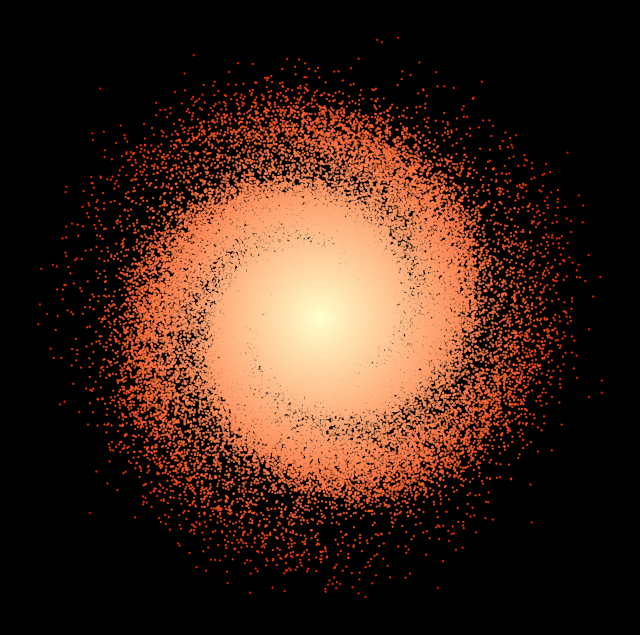

This chart was generated by the following Python code:
import numpy as np
import matplotlib.pyplot as plt
import matplotlib.animation as animation
import csv

# Parameters
num_arms = 3
num_stars = 100000
arm_spread = 0.5
arm_rotation = 4
disk_radius = 10

# Dark matter-inspired rotation curve
def rotation_speed(r, vmax=1.0, rc=2.0):
    return vmax * r / np.sqrt(r**2 + rc**2)

# Clamp function for colors
def clamp(val, min_val=0.0, max_val=1.0):
    return max(min(val, max_val), min_val)

def create_galaxy(num_stars):
    # Generate stars with initial positions and motion
    stars_r = []
    stars_theta = []
    stars_omega = []
    stars_color = []

    for i in range(num_stars):
        r = disk_radius * np.random.beta(2, 5)
        arm_offset = (2 * np.pi / num_arms) * (i % num_arms)
        spiral_theta = arm_rotation * np.log1p(r) + arm_offset
        delta_theta = np.random.normal(0, arm_spread)
        delta_r = np.random.normal(0, 0.3)

        final_r = r + delta_r
        final_theta = spiral_theta + delta_theta

        stars_r.append(final_r)
        stars_theta.append(final_theta)
        stars_omega.append(rotation_speed(final_r) / final_r)

        t = final_r / disk_radius
        color = (clamp(1.0), clamp(1.0 - t), clamp(0.8 - t))
        stars_color.append(color)

    # Convert to NumPy arrays
    stars_r = np.array(stars_r)
    stars_theta = np.array(stars_theta)
    stars_omega = np.array(stars_omega)
    stars_color = np.array(stars_color)

    # Initial positions
    x_init = stars_r * np.cos(stars_theta)
    y_init = stars_r * np.sin(stars_theta)

    # Setup plot
    fig, ax = plt.subplots(figsize=(8, 8), facecolor='black')
    ax.set_facecolor('black')
    ax.axis('off')
    ax.set_aspect('equal')
    sc = ax.scatter(x_init, y_init, s=0.5, color=stars_color, alpha=0.8)

# Update function
def update(frame):
    global stars_theta
    stars_theta -= stars_omega * 0.1
    x = stars_r * np.cos(stars_theta)
    y = stars_r * np.sin(stars_theta)
    sc.set_offsets(np.c_[x, y])
    return sc,

# Animate galaxy
def animate():
    ani = animation.FuncAnimation(fig, update, frames=300, interval=20, blit=True)

    # Show or save the animation
    plt.show()
    # ani.save('rotating_galaxy.mp4', fps=20, dpi=200)  # Uncomment to save

def save_data():
    # Save galaxy data to CSV
    with open("galaxy_data.csv", mode="w", newline="") as file:
        writer = csv.writer(file)
        writer.writerow(["ID", "Radius", "AngularVelocity"])
        for i in range(num_stars):
            writer.writerow([i + 1, stars_r[i], stars_omega[i]])

if __name__ == "__main__":
    create_galaxy(num_stars)
